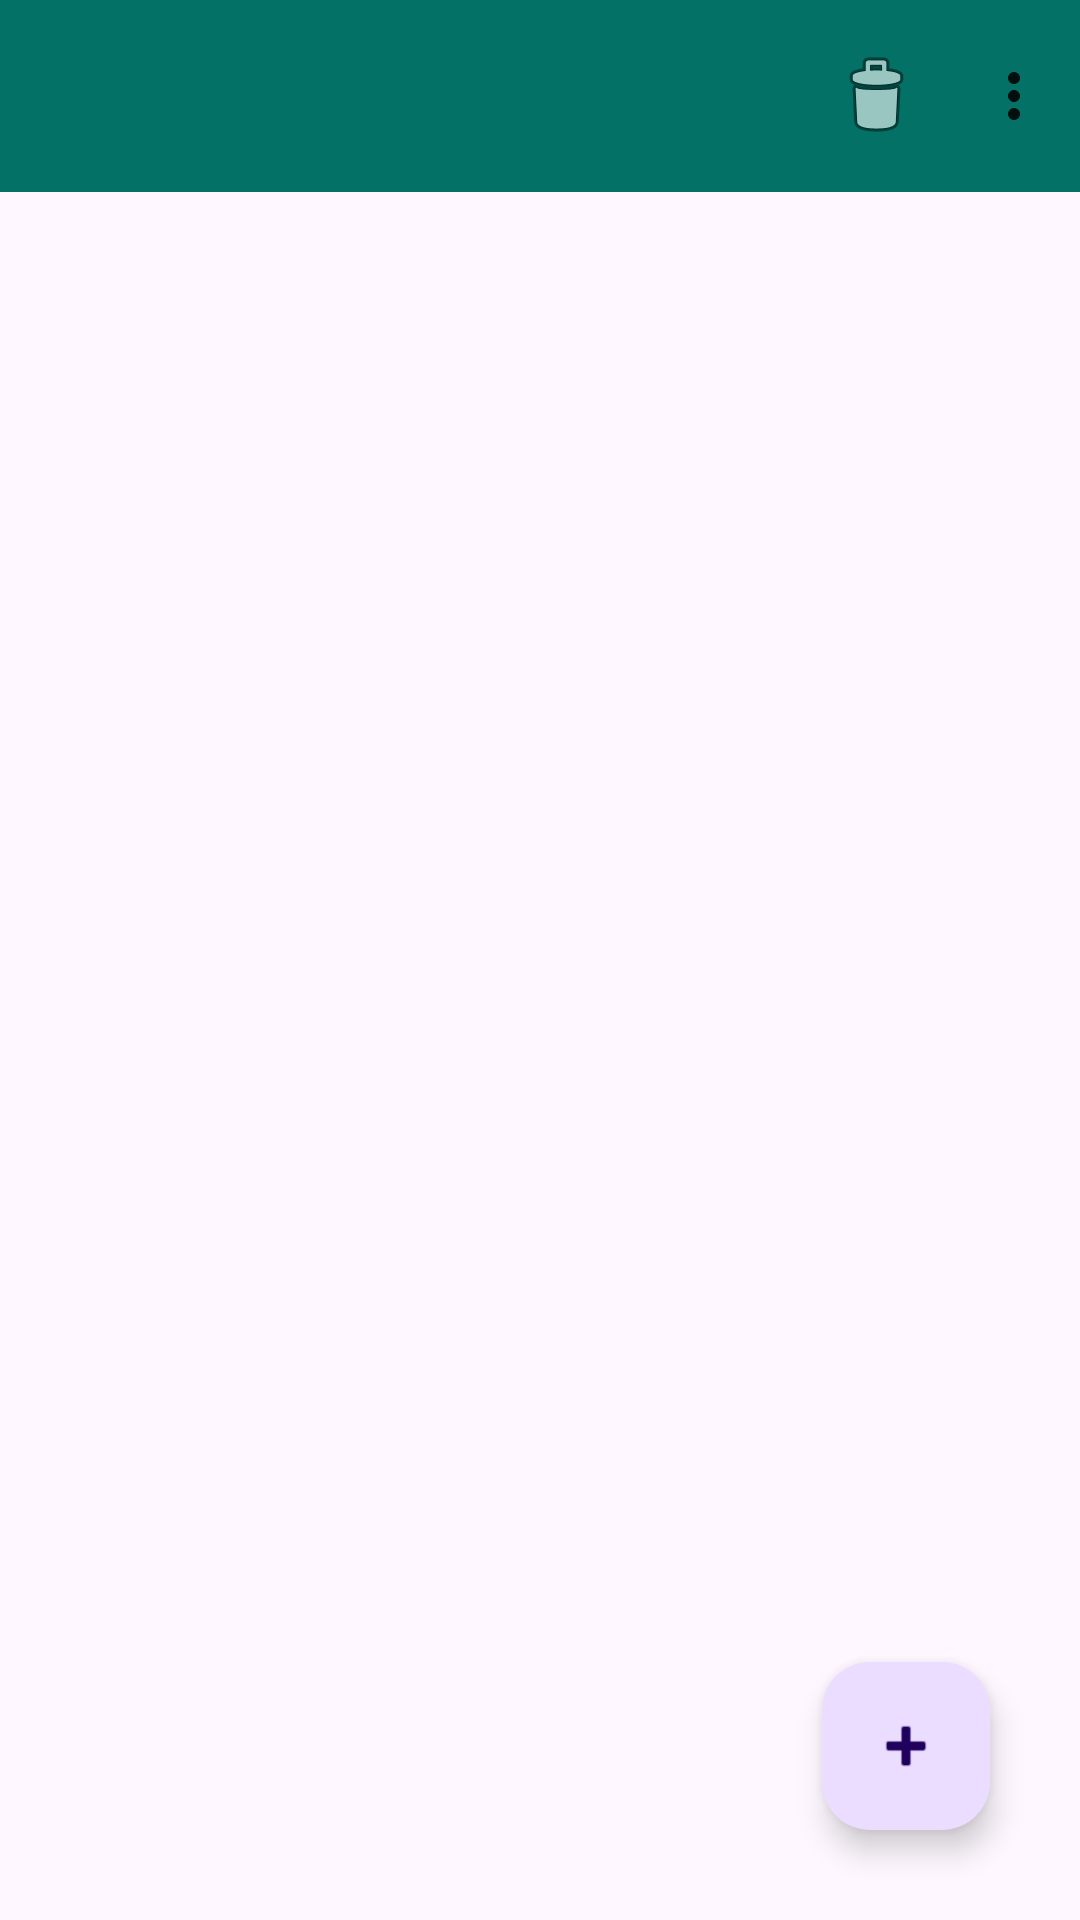

Write the Android layout XML for this screen, with the resource values it uses.
<!-- AndroidManifest.xml: application theme Theme.Notes -->
<!-- res/layout/fragment_notes.xml -->
<?xml version="1.0" encoding="utf-8"?>
<FrameLayout xmlns:android="http://schemas.android.com/apk/res/android"
    xmlns:app="http://schemas.android.com/apk/res-auto"
    xmlns:tools="http://schemas.android.com/tools"
    android:layout_width="match_parent"
    android:layout_height="match_parent"
    tools:context=".ui.fragments.NotesFragment">

    <androidx.appcompat.widget.Toolbar
        android:id="@+id/toolbar"
        android:layout_width="match_parent"
        android:layout_height="?attr/actionBarSize"
        android:background="#047166"
        android:popupTheme="@style/Theme.AppCompat"
        android:subtitleTextColor="?attr/colorPrimary"
        android:theme="@style/ThemeOverlay.AppCompat.DayNight.ActionBar"
        android:titleTextColor="?attr/colorPrimary"
        app:menu="@menu/menu_global" />

    <androidx.recyclerview.widget.RecyclerView
        android:id="@+id/noteListRecyclerView"
        android:layout_width="match_parent"
        android:layout_height="match_parent"
        android:layout_marginTop="?attr/actionBarSize"
        android:visibility="gone"
        app:layoutManager="androidx.recyclerview.widget.StaggeredGridLayoutManager"
        app:spanCount="2"
        tools:itemCount="13"
        tools:listitem="@layout/notes_item" />

    <com.google.android.material.floatingactionbutton.FloatingActionButton
        android:id="@+id/floatingActionButton"
        android:layout_width="wrap_content"
        android:layout_height="wrap_content"
        android:layout_gravity="bottom|end"
        android:layout_margin="30dp"
        android:clickable="true"
        android:contentDescription="@string/Add"
        android:src="@android:drawable/ic_input_add"
        android:focusable="true" />

    <TextView
        android:id="@+id/empty"
        android:layout_width="wrap_content"
        android:layout_height="wrap_content"
        android:layout_gravity="center"
        android:fontFamily="monospace"
        android:gravity="center"
        android:lineSpacingExtra="8sp"
        android:text="@string/nothing_to_show_please_add_new_notes"
        android:textAlignment="center"
        android:textAppearance="@style/TextAppearance.AppCompat.Large"
        android:textColor="#848181"
        android:textSize="20sp"
        android:textStyle="bold|italic"
        android:visibility="gone" />
</FrameLayout>
<!-- res/layout/notes_item.xml (included above) -->
<?xml version="1.0" encoding="utf-8"?>
<androidx.cardview.widget.CardView xmlns:android="http://schemas.android.com/apk/res/android"
    xmlns:app="http://schemas.android.com/apk/res-auto"
    xmlns:tools="http://schemas.android.com/tools"
    android:layout_width="match_parent"
    android:layout_height="wrap_content"
    android:layout_marginLeft="5dp"
    android:layout_marginTop="5dp"
    android:padding="10dp"
    app:cardCornerRadius="15dp"
    app:cardElevation="5dp">

    <LinearLayout
        android:layout_width="match_parent"
        android:layout_height="match_parent"
        android:layout_margin="10dp"
        android:orientation="vertical">

        <TextView
            android:id="@+id/titleNote"
            android:layout_width="match_parent"
            android:layout_height="wrap_content"
            android:layout_marginTop="10dp"
            android:fontFamily="monospace"
            android:textAppearance="@style/TextAppearance.AppCompat.Large"
            tools:text="Title" />

        <TextView
            android:id="@+id/desNote"
            android:layout_width="match_parent"
            android:layout_height="wrap_content"
            android:layout_gravity="center|end"
            android:layout_marginTop="20dp"
            android:layout_marginBottom="20dp"
            android:fontFamily="monospace"
            android:textSize="16sp"
            android:textStyle="italic"
            tools:text="Description" />
    </LinearLayout>

</androidx.cardview.widget.CardView>
<!-- resources referenced by this layout -->
<resources>
  <string name="Add">Add new note</string>
  <string name="nothing_to_show_please_add_new_notes">Nothing to show! \n Please Add new Notes!</string>
  <style name="Theme.Notes" parent="Base.Theme.Notes" />
  <style name="Base.Theme.Notes" parent="Theme.Material3.DayNight.NoActionBar">
          
          <item name="colorPrimary">#037268</item>
          
      </style>
</resources>
